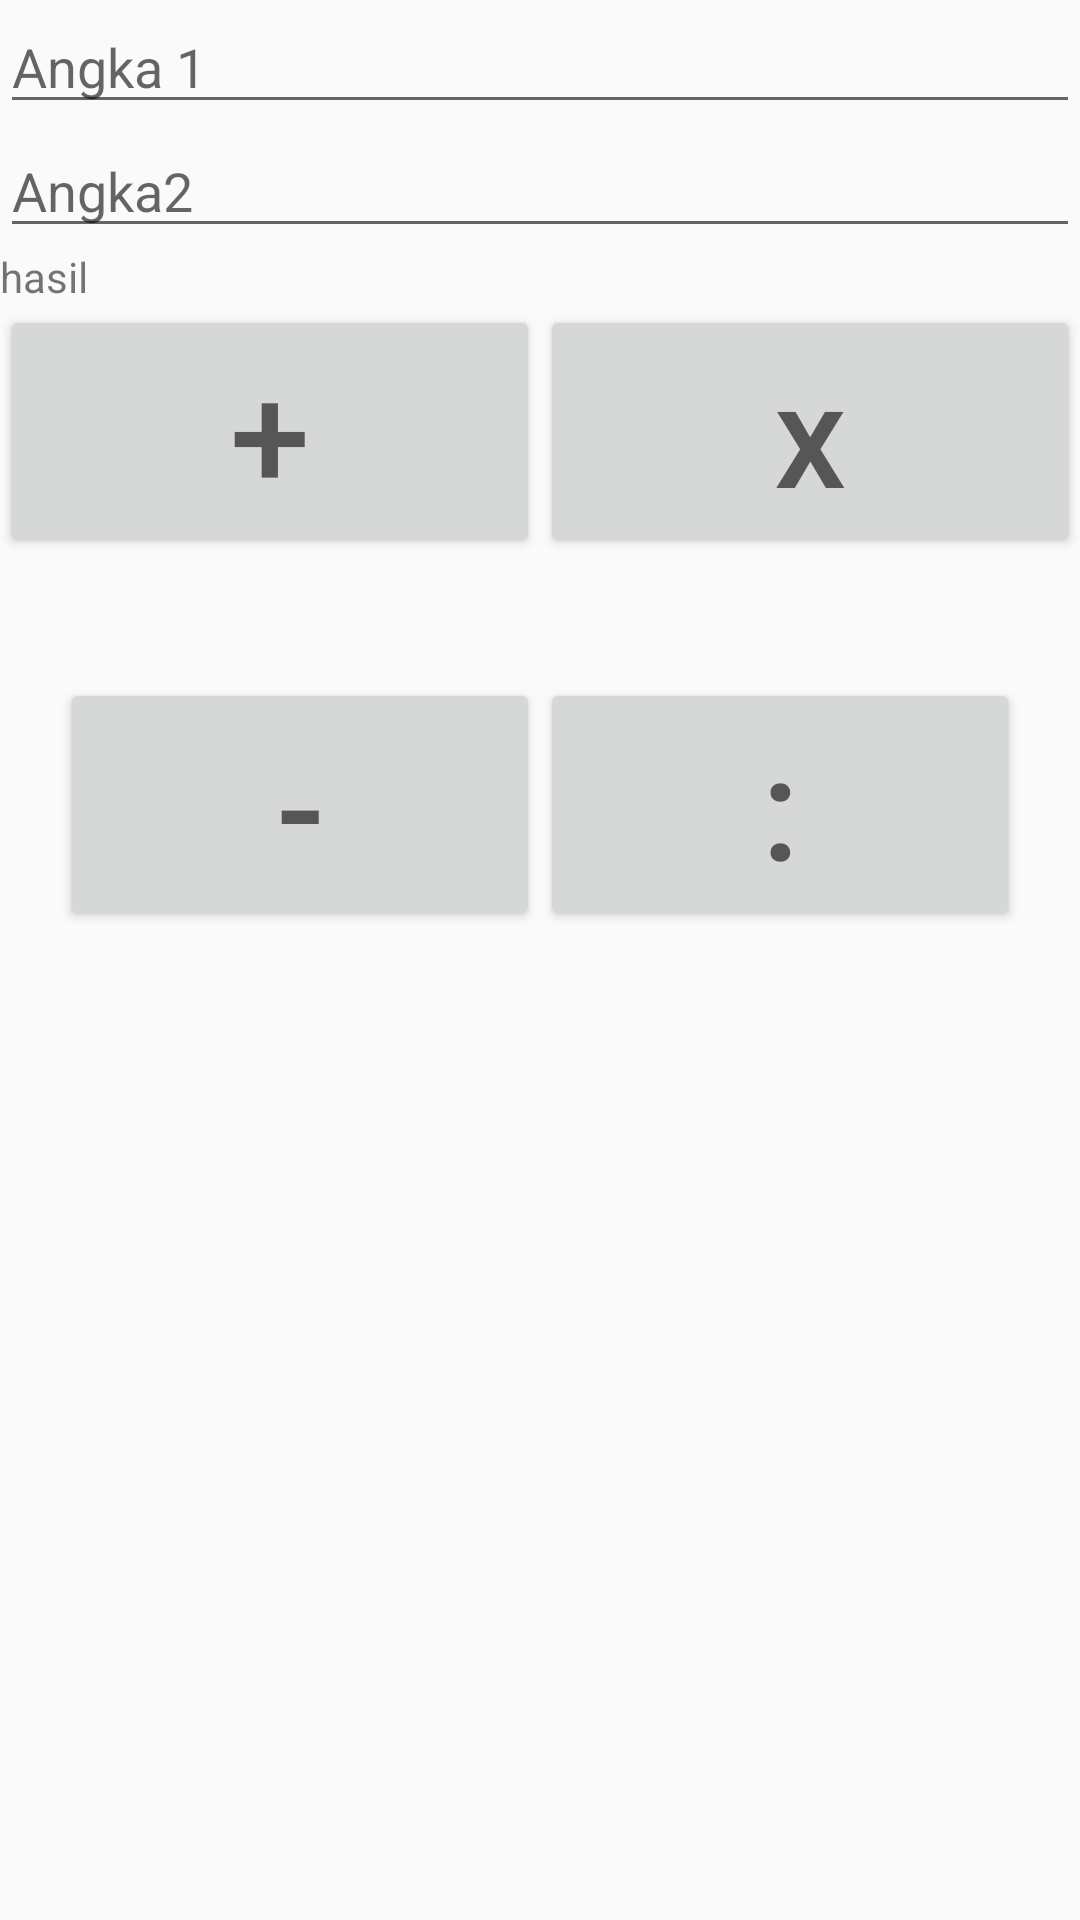

Write the Android layout XML for this screen, with the resource values it uses.
<!-- AndroidManifest.xml: application theme MyMaterialTheme -->
<!-- res/layout/fragment_one.xml -->
<?xml version="1.0" encoding="utf-8"?>
<LinearLayout
    xmlns:android="http://schemas.android.com/apk/res/android"
    xmlns:app="http://schemas.android.com/apk/res-auto"
    xmlns:tools="http://schemas.android.com/tools"
    android:layout_width="match_parent"
    android:layout_height="match_parent"
    android:orientation="vertical"
    tools:context=".kalkulator">

    <EditText
        android:id="@+id/txtangka1"
        android:layout_width="match_parent"
        android:layout_height="wrap_content"
        android:hint="Angka 1"
        android:inputType="number" />

    <EditText
        android:inputType="number"
        android:id="@+id/txtAngka2"
        android:layout_width="match_parent"
        android:layout_height="wrap_content"
        android:hint="Angka2"/>

    <TextView
        android:layout_width="match_parent"
        android:layout_height="wrap_content"
        android:text="hasil"
        android:id="@+id/text_view_hasil"/>

    <LinearLayout
        android:layout_marginBottom="20dp"
        android:layout_width="match_parent"
        android:layout_height="wrap_content"
        android:orientation="horizontal">

        <Button
            android:id="@+id/tettambah"
            android:layout_width="match_parent"
            android:layout_height="wrap_content"
            android:layout_weight="1"
            android:hint="+"
            android:textSize="@android:dimen/app_icon_size" />

        <Button
            android:id="@+id/tetkali"
            android:layout_width="match_parent"
            android:layout_height="wrap_content"
            android:layout_weight="1"
            android:hint="x"
            android:textSize="@android:dimen/app_icon_size" />
    </LinearLayout>
    <LinearLayout
        android:layout_margin="20dp"
        android:layout_width="match_parent"
        android:layout_height="wrap_content"
        android:orientation="horizontal">

        <Button
            android:id="@+id/tetkurang"
            android:layout_width="match_parent"
            android:layout_height="wrap_content"
            android:layout_weight="1"
            android:hint="-"
            android:textSize="@android:dimen/app_icon_size"/>
        <Button
            android:id="@+id/textbagi"
            android:layout_width="match_parent"
            android:layout_height="wrap_content"
            android:layout_weight="1"
            android:hint=":"
            android:textSize="@android:dimen/app_icon_size"/>
    </LinearLayout>
</LinearLayout>
<!-- resources referenced by this layout -->
<resources>
  <style name="MyMaterialTheme" parent="MyMaterialTheme.Base">
  
      </style>
  <style name="MyMaterialTheme.Base" parent="Theme.AppCompat.Light.DarkActionBar">
          <item name="windowNoTitle">true</item>
          <item name="windowActionBar">false</item>
          <item name="colorPrimary">@color/colorPrimary</item>
          <item name="colorPrimaryDark">@color/colorPrimaryDark</item>
          <item name="colorAccent">@color/colorAccent</item>
      </style>
  <color name="colorPrimary">#125688</color>
  <color name="colorPrimaryDark">#125688</color>
  <color name="colorAccent">#c8e8ff</color>
</resources>
